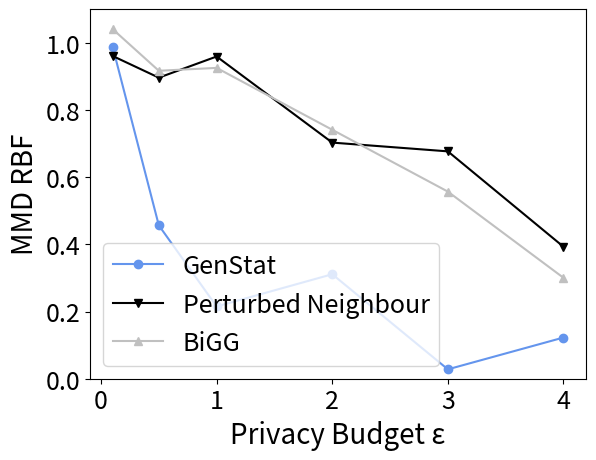

Reproduce this figure in Python.
import numpy as np
import matplotlib.pyplot as plt
import matplotlib.patches as mpatches
# Fixing random state for reproducibility
np.random.seed(17680801)
print(2*-2147483648-214748364)
def plot_plot(x, y, label, x_label=None, y_label=None, color=None, size = None, marker='o', xlim = None, ylim=None):
    plt.rcParams.update({'font.size': 18})
    if color== None:
        color = list(np.random.rand(1))*len(y)
    else:
        if len(color)==1:
            color = [color]*len(y)
    if xlim != None:
        plt.xlim(*xlim)
    if ylim != None:
         plt.ylim(*ylim)

    plt.plot(x, y, label=label, c=color, marker=marker)


def labeler(x_label, y_label, font=20, file_name="myFig", close=False):

    plt.legend()
    plt.xlabel(x_label,fontsize=font)
    plt.ylabel(y_label,fontsize=font)
    plt.savefig(file_name, bbox_inches="tight")
    # plt.show()
    if close:
        plt.close()


#==============================
# example
# MUTAG
# Mutag
#
Y_table = [[0.988481821678579,
0.456400662660599,
0.215032556653023,
0.310975500941277,
0.027954196929932,
0.122585755959153,
]
] #Genstat

Y_table.append([0.960681234712061,
0.896016869110627,
0.958971652388573,
0.702747046947479,
0.676666282117367,
0.392752155661583
])# #ideal

Y_table.append([1.040646546,
0.9165456, 0.92509498647676,
0.740938304364681,
0.556867828965187,
0.300357869267464,
])#BiGG
File_name = "Mutag"
# #-----------------------------------------------------------------------------------------
# Grid
# Y_table = [[1.37161330655217,
# 0.676225754246116,
# 0.127667187154293,
# 0.115035987645388,
# 0.300554928183556,
# 0.259114508985915
# ]
# ] #GenStat
#
# Y_table.append([1.07284265309616,
# 1.06973618268964,
# 1.06074251863209,
# 1.06455833613459,
# 1.02623963551596,
# 1.09257781840861
#
#
# ])# #ideal
#
# Y_table.append([ 1.02,1.0390975552809,1.0190975552809,1.0290975552809,1.0290975552809,1.0290975552809
# ])#BiGG
# File_name = "grid"
# # #-----------------------------------------------------------------------------------------
# # PTC
# Y_table = [[0.45149901881814,
# 0.001679491996765,
# 0.003769147396088,
# 0.010741150379181,
# 0.020549654960632,
# 0.001671361923218
#
# ]] #GenStat
#
# Y_table.append([0.563523122668266,
# 0.490137246251106,
# 0.647105655074119,
# 0.595333651453257,
# 0.378602573275566,
# 0.253302821516991
#
#
# ])# #ideal
#
# Y_table.append([0.68,0.69,0.696331242471933,
# 0.69675913695246,
# 0.180214485526085,
# .13,
#
# ])#BiGG
# File_name = "PTC"
#=============================================================================
# # IMDB Binary
# Y_table = [[0.054055542498827,
# 0.075870386511088,
# 0.10761863142252,
# 0.096226019412279,
# 0.058229487016797,
# 0.072694905102253,
#
# ]] #LDP
#
# Y_table.append([
# 0.076788702607155,
# 0.070442273467779,
# 0.030721336603165,
# 0.009211453609169,
# 0.006956015527248,
# 0.006677858345211
# ])# #ideal
#
# Y_table.append([
# ])#BiGG
#=============================================================================
# # OGBG
# Y_table = [[0.077356295287609,
# 0.066076644510031,
# 0.048929596692324,
# 0.055426366627216,
# 0.054477858543396,
# 0.066993203014135
# ]] #LDP
#
# Y_table.append([
# 0.67048167437315,
# 0.84494251832366,
# 0.885365796089172,
# 0.652485375851393,
# 0.569487407803535,
# 0.243090397119522,
#
# ])# #ideal
#
# Y_table.append([
# 0.804465465465,
# 0.813345,
# 0.811806728318334,
# 0.707735270261765,
# 0.581647920608521,
# 0.287873777747154,
#
# ])# #big
#
# File_name = "ogbg"
#---------------------------------------------------------
#=============================================================================
# # # tri-grid
# Y_table = [[1.35130344026256,
# 1.10696682683192,
# 1.34619485363364,
# 1.16025163065642,
# 0.124935972690582,
# 0.019999766349793,
#
# ]]
#
# Y_table.append([1.05862299318522,
# 1.05984060549629,
# 1.06979286670528,
# 1.04383101390135,
# 1.02901542045438,
# 0.960484786331654
#
#
# ])# #ideal
#
# Y_table.append([1.04114599274471,
# 1.02134401649237,
# 1.02230978533626,
# 1.02084871381521,
# 1.03325342163444,
# 1.072866307199
# ])# #big
#
# File_name = "tri-Grid"
# /----------------------------------------------------
# # Lobster
# Y_table = [[
# 0.695526040717959,
# 0.427540631592274,
# 0.358851433545351,
# 0.358851433545351,
# 0.299642123281956,
# 0.005208277702332
#
# ]] #GenStat
#
# Y_table.append([0.805947351455689,
# 0.885959315299988,
# 0.796991544961929,
# 0.979524198362839,
# 0.511434783041477,
# 0.473698383569717
#
# ])# #ideal
#
#
# Y_table.append([0.8846564564654,
#     0.89544434434343,
# 0.880779872834682,
# 0.710635641093674,#-
# 0.630631951093674,#-
# 0.520631999193674,


# ])#BiGG
# File_name = "lobster"
# /---------------------------------------------
X_table = [[0.1,0.5,1,2,3,4]]*len(Y_table)
x_label= "Privacy Budget \u03B5"
y_label= "MMD RBF"
legend=["GenStat","Perturbed Neighbour", "BiGG"]
# plot_plot(names,values,"label")

texts = ["DGLFRM", "DGLFRM_kernel","FC","Graphite", "MolGAN","GraphRNN", "GRAN"]
marker  = ['o', 'v', '^','p','D','h','H']
colors = ["cornflowerblue","black" , "silver", "pink", "springgreen", "coral", "lightblue"]
#===============================================================================================




for i, row in enumerate(range(len(Y_table))):
    plot_plot(X_table[i], Y_table[i], marker = marker[i], color=colors[i], label=legend[i],ylim=[0,1.1] )
    labeler(x_label,y_label,file_name=File_name)

print("wait")

